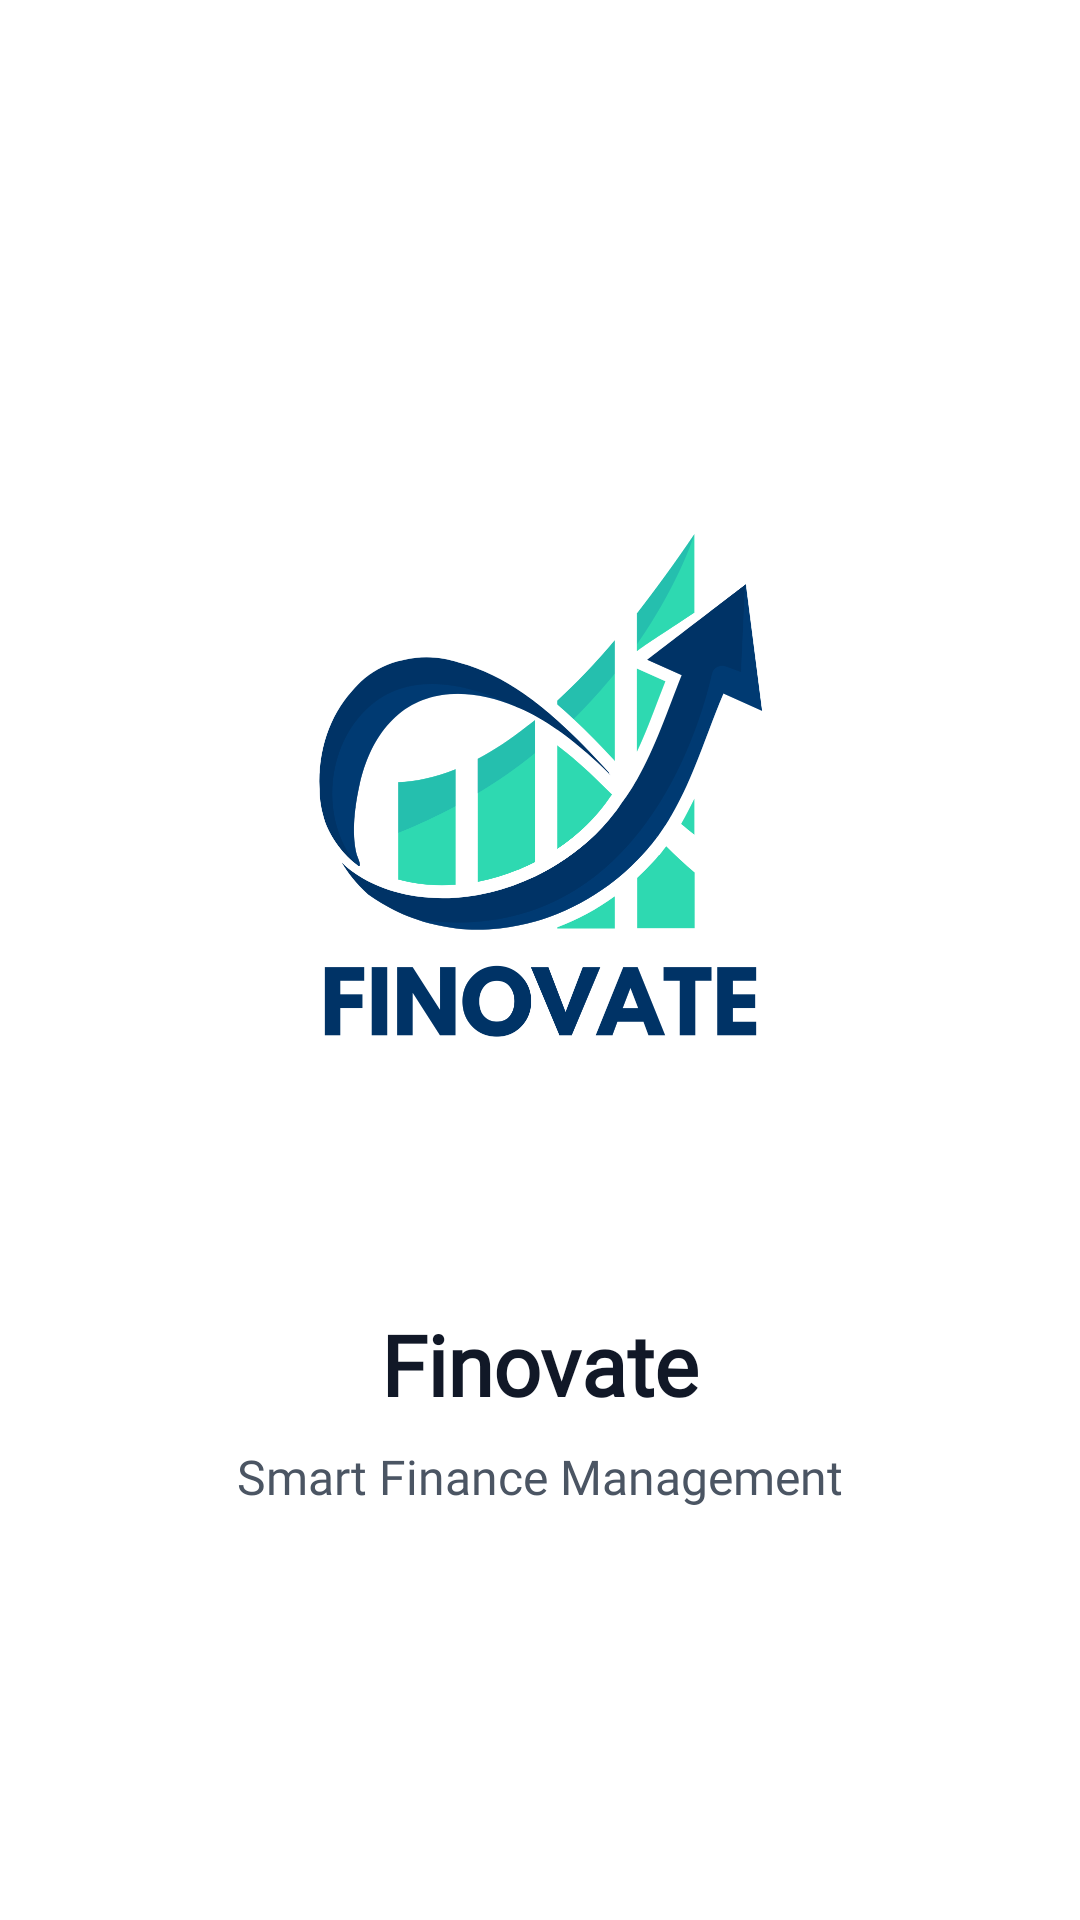

Android layout source for this screen:
<!-- AndroidManifest.xml: application theme Theme.Finovate -->
<!-- res/layout/activity_main.xml -->
<?xml version="1.0" encoding="utf-8"?>
<androidx.constraintlayout.widget.ConstraintLayout xmlns:android="http://schemas.android.com/apk/res/android"
    xmlns:app="http://schemas.android.com/apk/res-auto"
    xmlns:tools="http://schemas.android.com/tools"
    android:layout_width="match_parent"
    android:layout_height="match_parent"
    android:background="@color/splash_background">

    <ImageView
        android:id="@+id/ivLogo"
        android:layout_width="266dp"
        android:layout_height="260dp"
        android:contentDescription="@string/app_logo"
        android:src="@drawable/logo"
        app:layout_constraintBottom_toBottomOf="parent"
        app:layout_constraintEnd_toEndOf="parent"
        app:layout_constraintStart_toStartOf="parent"
        app:layout_constraintTop_toTopOf="parent"
        app:layout_constraintVertical_bias="0.4" />

    <TextView
        android:id="@+id/tvAppName"
        android:layout_width="wrap_content"
        android:layout_height="wrap_content"
        android:layout_marginTop="24dp"
        android:fontFamily="@font/inter_bold"
        android:text="@string/app_name"
        android:textColor="@color/text_primary"
        android:textSize="28sp"
        android:textStyle="bold"
        app:layout_constraintEnd_toEndOf="parent"
        app:layout_constraintStart_toStartOf="parent"
        app:layout_constraintTop_toBottomOf="@+id/ivLogo" />

    <TextView
        android:id="@+id/tvTagline"
        android:layout_width="wrap_content"
        android:layout_height="wrap_content"
        android:layout_marginTop="8dp"
        android:fontFamily="@font/inter"
        android:text="@string/app_tagline"
        android:textColor="@color/text_secondary"
        android:textSize="16sp"
        app:layout_constraintEnd_toEndOf="parent"
        app:layout_constraintStart_toStartOf="parent"
        app:layout_constraintTop_toBottomOf="@+id/tvAppName" />

    <View
        android:id="@+id/progressBar"
        android:layout_width="100dp"
        android:layout_height="4dp"
        android:layout_marginBottom="64dp"
        android:background="@drawable/progress_gradient"
        app:layout_constraintBottom_toBottomOf="parent"
        app:layout_constraintEnd_toEndOf="parent"
        app:layout_constraintStart_toStartOf="parent" />

</androidx.constraintlayout.widget.ConstraintLayout>
<!-- resources referenced by this layout -->
<resources>
  <color name="splash_background">#FFFFFF</color>
  <color name="text_primary">#111827</color>
  <color name="text_secondary">#4B5563</color>
  <!-- drawable logo: png bitmap (drawable, 78078 bytes) -->
  <string name="app_logo">App Logo</string>
  <string name="app_name">Finovate</string>
  <string name="app_tagline">Smart Finance Management</string>
  <style name="Theme.Finovate" parent="Base.Theme.Finovate" />
  <style name="Base.Theme.Finovate" parent="Theme.Material3.DayNight.NoActionBar">
          
          
      </style>
</resources>
